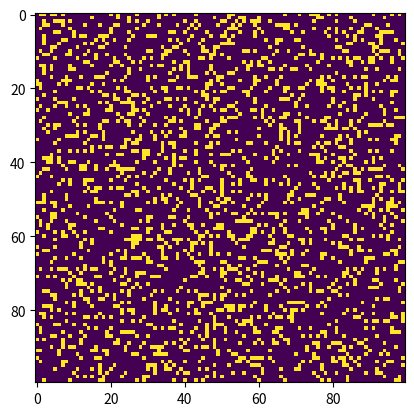

Write Python code to recreate this figure.
"""
conway.py

A simple Python/matplotlib implementation of Conway's Game of Life.

Author: Mahesh Venkitachalam
"""

import sys, argparse
import numpy as np
import matplotlib.pyplot as plt
import matplotlib.animation as animation

ON = 255
OFF = 0
vals = [ON, OFF]


def randomGrid(N):
    """
    returns a grid of NxN random values
    """
    return np.random.choice(vals, N * N, p=[0.2, 0.8]).reshape(N, N)


def addGlider(i, j, grid):
    """
    adds a glider with top left cell at (i, j)
    """
    glider = np.array([[0, 0, 255], [255, 0, 255], [0, 255, 255]])
    grid[i : i + 3, j : j + 3] = glider


def addGosperGliderGun(i, j, grid):
    """
    adds a Gosper Glider Gun with top left cell at (i, j)
    """
    gun = np.zeros(11 * 38).reshape(11, 38)

    gun[5][1] = gun[5][2] = 255
    gun[6][1] = gun[6][2] = 255

    gun[3][13] = gun[3][14] = 255
    gun[4][12] = gun[4][16] = 255
    gun[5][11] = gun[5][17] = 255
    gun[6][11] = gun[6][15] = gun[6][17] = gun[6][18] = 255
    gun[7][11] = gun[7][17] = 255
    gun[8][12] = gun[8][16] = 255
    gun[9][13] = gun[9][14] = 255

    gun[1][25] = 255
    gun[2][23] = gun[2][25] = 255
    gun[3][21] = gun[3][22] = 255
    gun[4][21] = gun[4][22] = 255
    gun[5][21] = gun[5][22] = 255
    gun[6][23] = gun[6][25] = 255
    gun[7][25] = 255

    gun[3][35] = gun[3][36] = 255
    gun[4][35] = gun[4][36] = 255

    grid[i : i + 11, j : j + 38] = gun


def update(frameNum, img, grid, N):
    """
    copy grid since we require 8 neighbors for calculation
    and we go line by line

    Args:
        frameNum (_type_): _description_
        img (_type_): _description_
        grid (_type_): _description_
        N (_type_): _description_

    Returns:
        _type_: _description_
    """
    #
    newGrid = grid.copy()
    for i in range(N):
        for j in range(N):
            # compute 8-neghbor sum
            # using toroidal boundary conditions - x and y wrap around
            # so that the simulaton takes place on a toroidal surface.
            total = int(
                (
                    grid[i, (j - 1) % N]
                    + grid[i, (j + 1) % N]
                    + grid[(i - 1) % N, j]
                    + grid[(i + 1) % N, j]
                    + grid[(i - 1) % N, (j - 1) % N]
                    + grid[(i - 1) % N, (j + 1) % N]
                    + grid[(i + 1) % N, (j - 1) % N]
                    + grid[(i + 1) % N, (j + 1) % N]
                )
                / 255
            )
            # apply Conway's rules
            if grid[i, j] == ON:
                if (total < 2) or (total > 3):
                    newGrid[i, j] = OFF
            else:
                if total == 3:
                    newGrid[i, j] = ON
    # update data
    img.set_data(newGrid)
    grid[:] = newGrid[:]
    return (img,)


# main() function
def main():
    """
    Command line args are in sys.argv[1], sys.argv[2] ..
    # sys.argv[0] is the script name itself and can be ignored
    # parse arguments
    """
    parser = argparse.ArgumentParser(
        description="Runs Conway's Game of Life simulation."
    )
    # add arguments
    parser.add_argument("--grid-size", dest="N", required=False)
    parser.add_argument("--mov-file", dest="movfile", required=False)
    parser.add_argument("--interval", dest="interval", required=False)
    parser.add_argument("--glider", action="store_true", required=False)
    parser.add_argument("--gosper", action="store_true", required=False)
    args = parser.parse_args()

    # set grid size
    N = 100
    if args.N and int(args.N) > 8:
        N = int(args.N)

    # set animation update interval
    updateInterval = 50
    if args.interval:
        updateInterval = int(args.interval)

    # declare grid
    grid = np.array([])
    # check if "glider" demo flag is specified
    if args.glider:
        grid = np.zeros(N * N).reshape(N, N)
        addGlider(1, 1, grid)
    elif args.gosper:
        grid = np.zeros(N * N).reshape(N, N)
        addGosperGliderGun(10, 10, grid)
    else:
        # populate grid with random on/off - more off than on
        grid = randomGrid(N)

    # set up animation
    fig, ax = plt.subplots()
    img = ax.imshow(grid, interpolation="nearest")
    # ani = animation.FuncAnimation(
    #     fig,
    #     update,
    #     fargs=(
    #         img,
    #         grid,
    #         N,
    #     ),
    #     frames=10,
    #     interval=updateInterval,
    #     save_count=50,
    # )

    # # of frames?
    # set output file
    # if args.movfile:
    #     ani.save(args.movfile, fps=30, extra_args=["-vcodec", "libx264"])

    plt.show()


# call main
if __name__ == "__main__":
    main()
